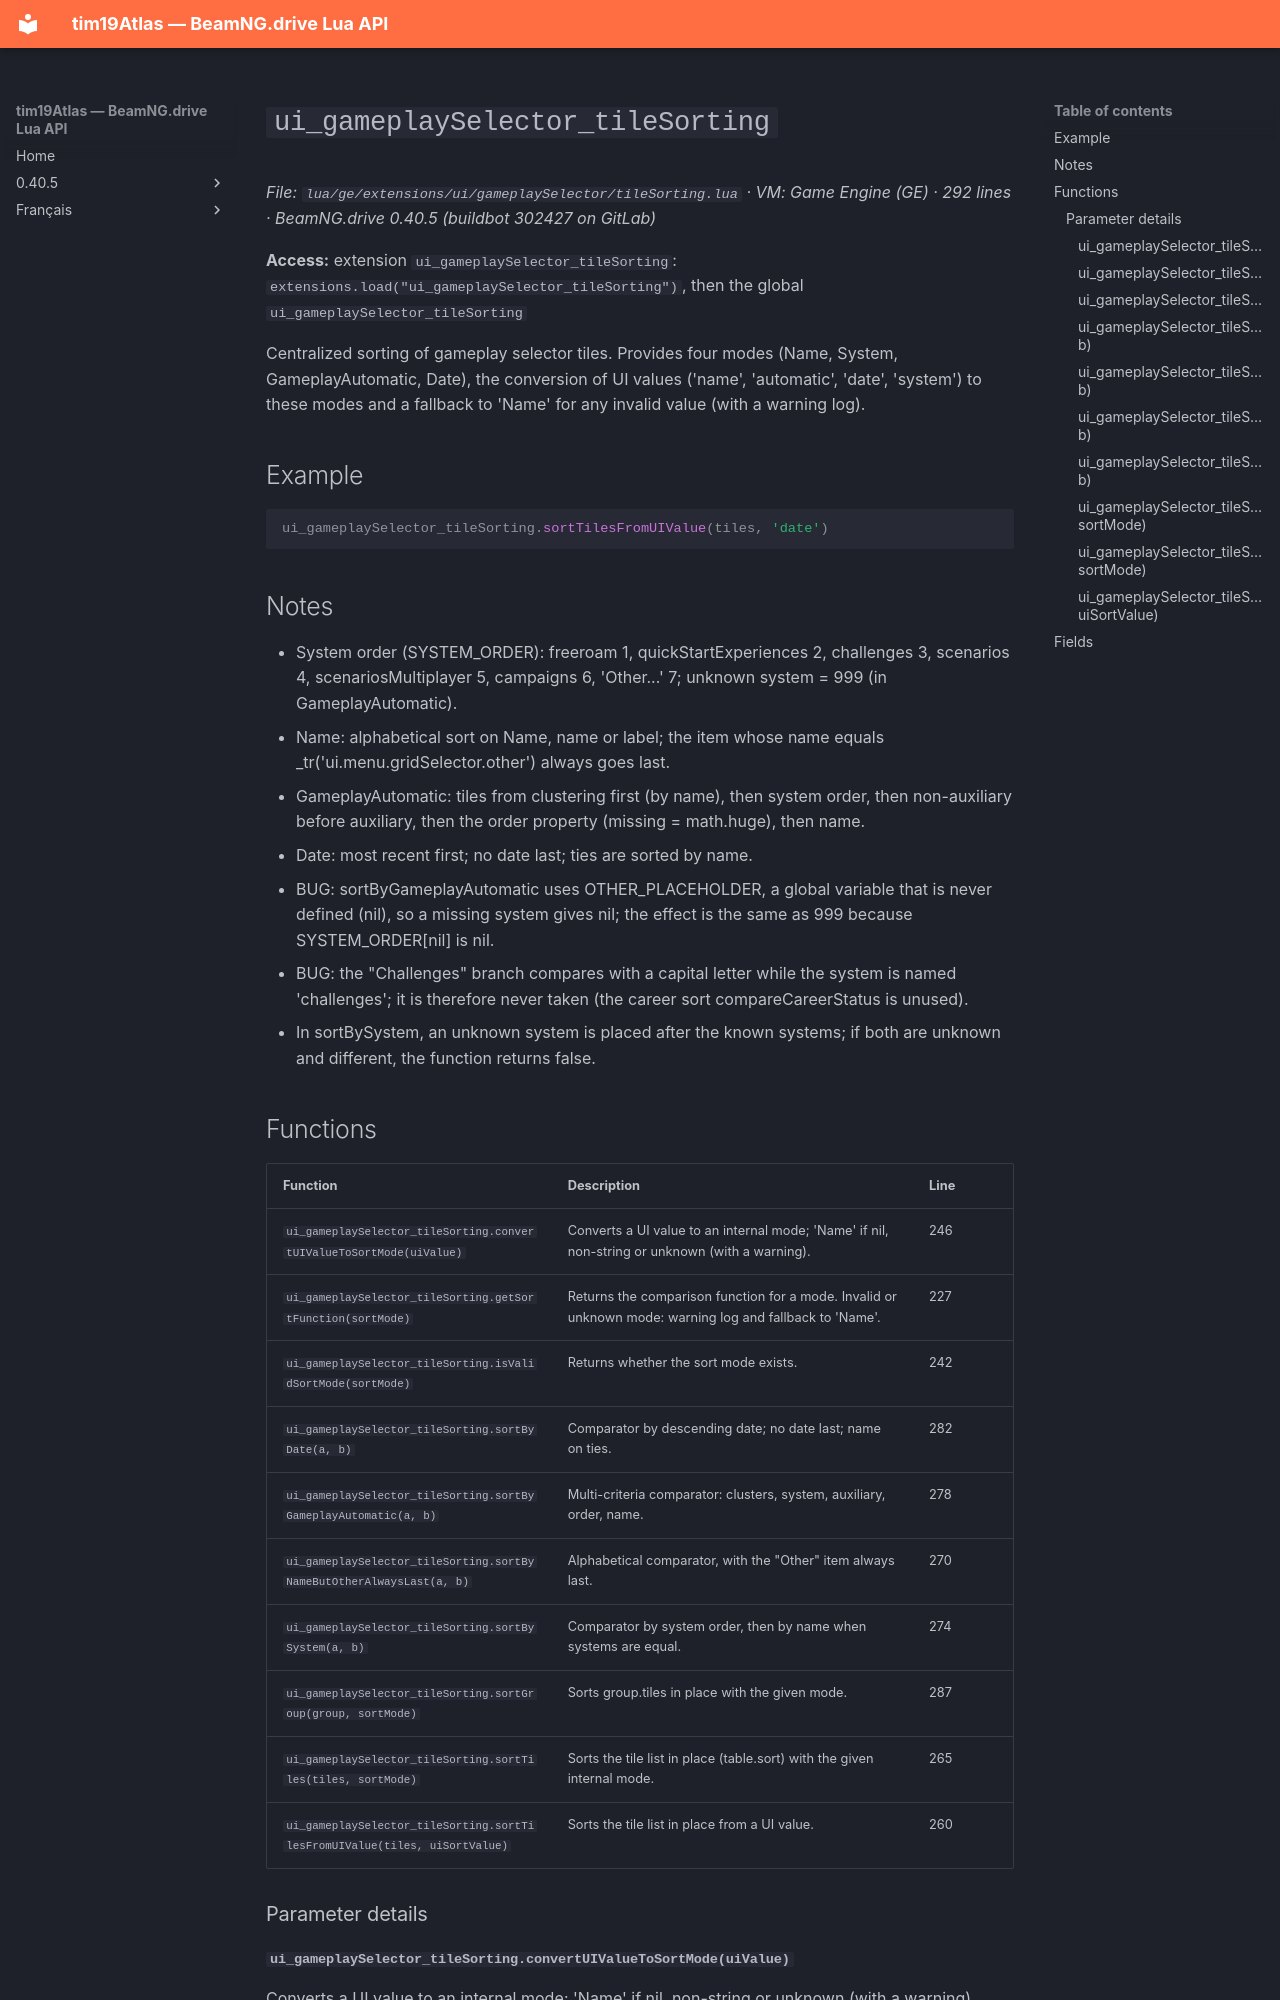

repository: Tim0219800/beamng-lua-atlas · page: 0.40.5/ge/extensions/ui/gameplaySelector/tileSorting.html · generator: mkdocs

# `ui_gameplaySelector_tileSorting`

*File: `lua/ge/extensions/ui/gameplaySelector/tileSorting.lua` · VM: Game Engine (GE) · 292 lines · BeamNG.drive 0.40.5 (buildbot 302427 on GitLab)*

**Access:** extension `ui_gameplaySelector_tileSorting`: `extensions.load("ui_gameplaySelector_tileSorting")`, then the global `ui_gameplaySelector_tileSorting`

Centralized sorting of gameplay selector tiles. Provides four modes (Name, System, GameplayAutomatic, Date), the conversion of UI values ('name', 'automatic', 'date', 'system') to these modes and a fallback to 'Name' for any invalid value (with a warning log).

## Example

```lua
ui_gameplaySelector_tileSorting.sortTilesFromUIValue(tiles, 'date')
```

## Notes

- System order (SYSTEM_ORDER): freeroam 1, quickStartExperiences 2, challenges 3, scenarios 4, scenariosMultiplayer 5, campaigns 6, 'Other...' 7; unknown system = 999 (in GameplayAutomatic).
- Name: alphabetical sort on Name, name or label; the item whose name equals _tr('ui.menu.gridSelector.other') always goes last.
- GameplayAutomatic: tiles from clustering first (by name), then system order, then non-auxiliary before auxiliary, then the order property (missing = math.huge), then name.
- Date: most recent first; no date last; ties are sorted by name.
- BUG: sortByGameplayAutomatic uses OTHER_PLACEHOLDER, a global variable that is never defined (nil), so a missing system gives nil; the effect is the same as 999 because SYSTEM_ORDER[nil] is nil.
- BUG: the "Challenges" branch compares with a capital letter while the system is named 'challenges'; it is therefore never taken (the career sort compareCareerStatus is unused).
- In sortBySystem, an unknown system is placed after the known systems; if both are unknown and different, the function returns false.
